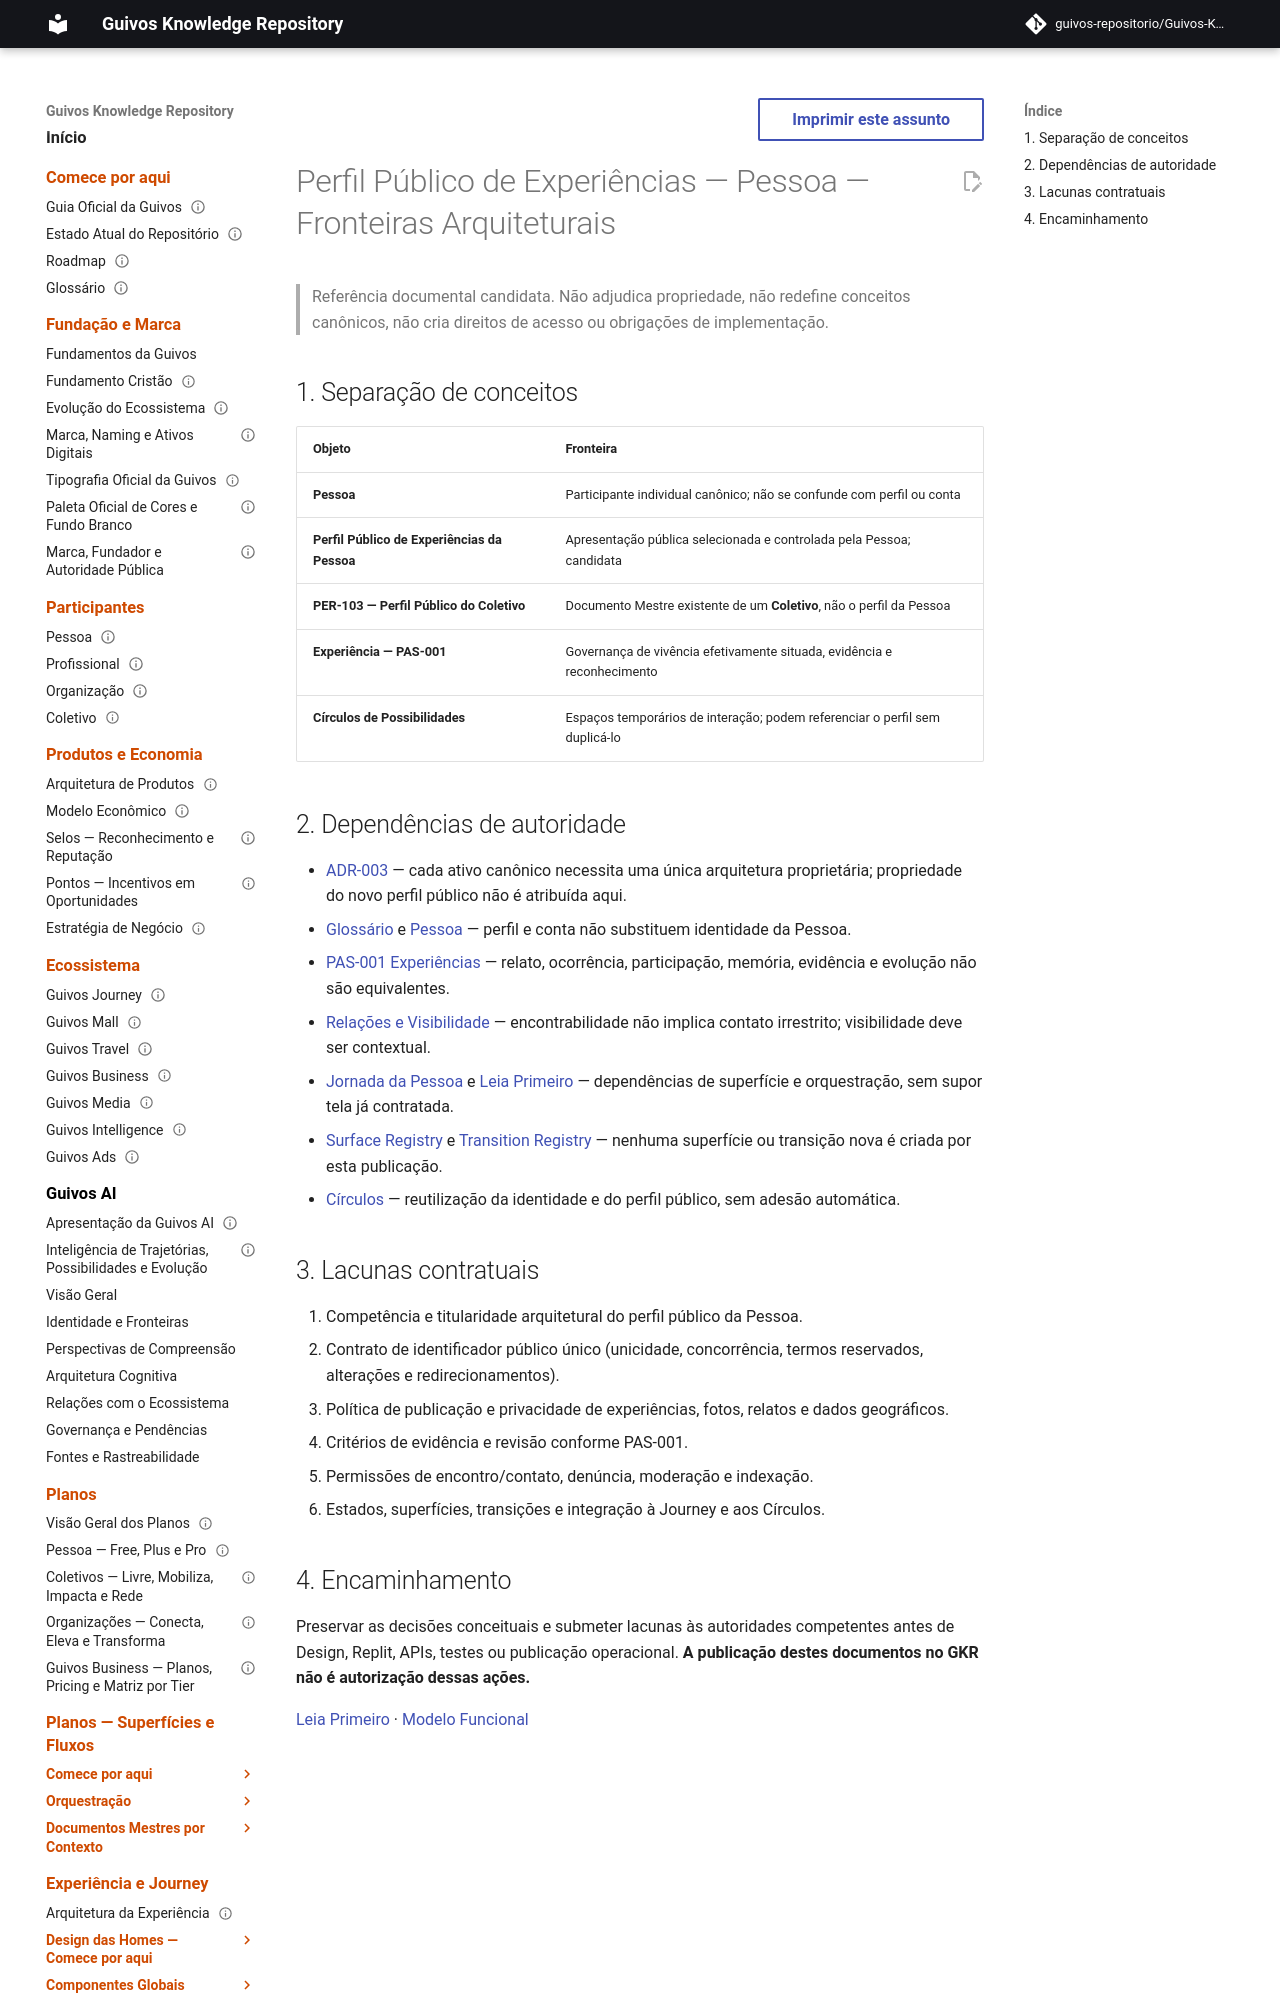

repository: guivos-repositorio/Guivos-Knowledge-Repository · page: experience-architecture/perfil-publico-experiencias-pessoa/fronteiras-arquiteturais/index.html · generator: mkdocs

---
title: "Perfil Público de Experiências — Pessoa — Fronteiras Arquiteturais"
status: candidate
version: "0.1.0"
owner: "Direção Guivos — diagnóstico; competência canônica pendente"
last_updated: "2026-11-07"
normative: false
---

# Perfil Público de Experiências — Pessoa — Fronteiras Arquiteturais

> Referência documental candidata. Não adjudica propriedade, não redefine conceitos canônicos, não cria direitos de acesso ou obrigações de implementação.

## 1. Separação de conceitos

| Objeto | Fronteira |
|---|---|
| **Pessoa** | Participante individual canônico; não se confunde com perfil ou conta |
| **Perfil Público de Experiências da Pessoa** | Apresentação pública selecionada e controlada pela Pessoa; candidata |
| **PER-103 — Perfil Público do Coletivo** | Documento Mestre existente de um **Coletivo**, não o perfil da Pessoa |
| **Experiência — PAS-001** | Governança de vivência efetivamente situada, evidência e reconhecimento |
| **Círculos de Possibilidades** | Espaços temporários de interação; podem referenciar o perfil sem duplicá-lo |
